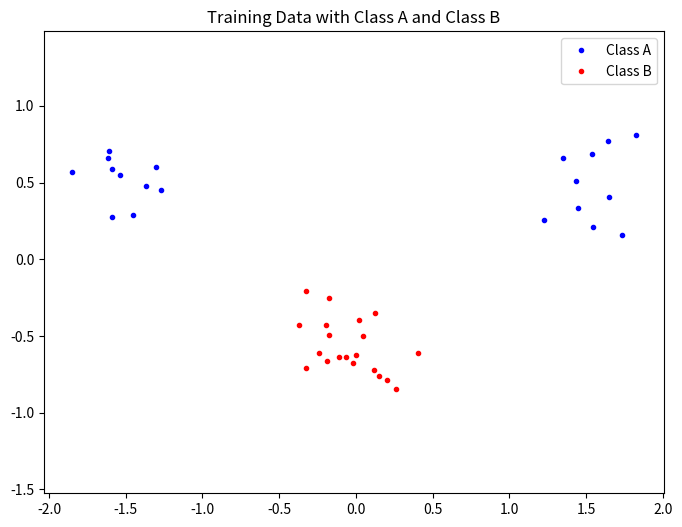
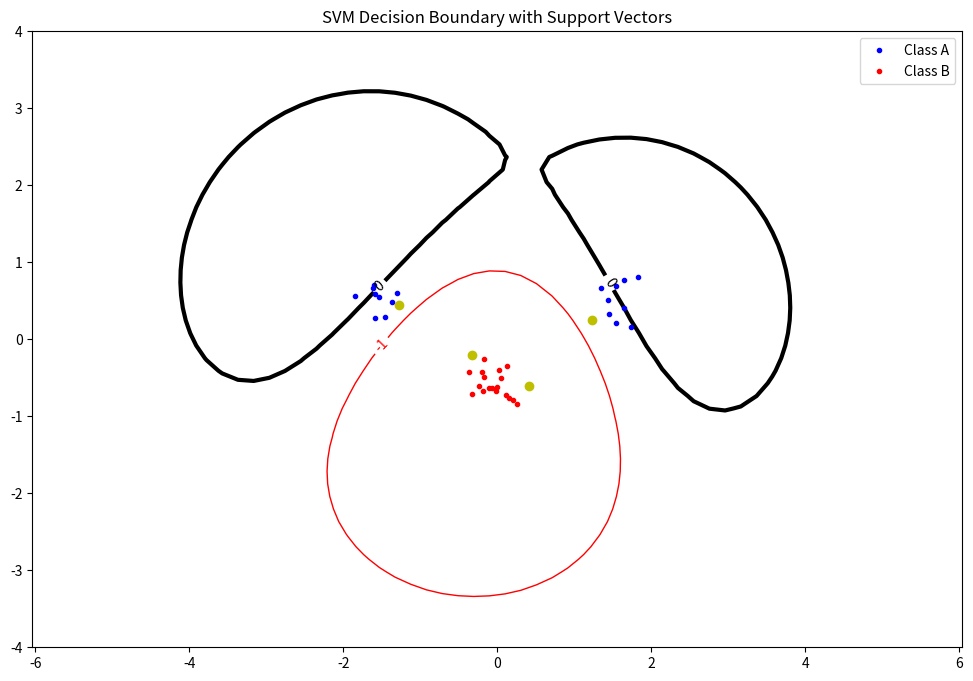

Source code (Python) for these figures, in order:
import math
import matplotlib.pyplot as plt
import numpy as np
import random
from scipy.optimize import minimize

# 设置随机种子以确保结果可重复
np.random.seed(100)


# TODO 01: define a kernel function

# 线性核函数
def linear_kernel(x, y):
    return np.dot(x, y)


# 多项式核函数
def polynomial_kernel(x, y, p=2):
    return (np.dot(x, y) + 1) ** p


# RBF核函数
def rbf_kernel(x, y, sigma=1.5):
    return np.exp(-np.linalg.norm(x - y) ** 2 / (2 * sigma ** 2))


# TODO 02: Implement the function objective based on equation (4)

# 最小化关于拉格朗日乘子αi的函数：
# 所有样本对（i,j）的拉格朗日乘子、标签和核函数值的乘积之和的1/2 - 所有拉格朗日乘子的和

def objective(alpha, P):
    return 0.5 * np.dot(alpha, np.dot(P, alpha)) - np.sum(alpha)


# TODO 03:  Implement the function zerofun based on equation (10)
def zerofun(alpha, target):
    return np.dot(alpha, target)


def train_svm(X, target, kernel):
    N = len(X)
    P = np.zeros((N, N))
    for i in range(N):
        for j in range(N):
            P[i, j] = target[i] * target[j] * kernel(X[i], X[j])

    start = np.zeros(N)
    C = 40
    B = [(0, C) for _ in range(N)]
    XC = {'type': 'eq', 'fun': lambda a: zerofun(a, target)}

    ret = minimize(fun=lambda a: objective(a, P), x0=start, bounds=B, constraints=XC)
    alpha = ret['x']

    # TODO 04: Extract the non-zero α values
    # 提取非零α值
    threshold = 1e-5
    non_zero_alphas = [(a, X[i], target[i]) for i, a in enumerate(alpha) if threshold < a < C]
    b = compute_b(non_zero_alphas, kernel)

    return non_zero_alphas, b


# TODO 05: Calculate the b value using equation (7)
def compute_b(non_zero_alphas, kernel):
    s = non_zero_alphas[0][1]
    t_s = non_zero_alphas[0][2]
    b_sum = sum(alpha * t * kernel(x, s) for alpha, x, t in non_zero_alphas)
    b = b_sum / len(non_zero_alphas) - t_s
    return b



# TODO 06: indicator function based on equation(6)
def indicator_function(x, non_zero_alphas, b, kernel):
    indicator_result = sum(alpha * t * kernel(x_i, x) for alpha, x_i, t in non_zero_alphas) - b
    return indicator_result


# 数据
classA = np.concatenate((np.random.randn(10, 2) * 0.2 + [- 1.5, 0.5],
                         np.random.randn(10, 2) * 0.2 + [1.5, 0.5]))
classB = np.random.randn(20, 2) * 0.2 + [0.0, -0.5]
inputs = np.concatenate((classA, classB))
# 标签
targets = np.concatenate((np.ones(classA.shape[0]), -np.ones(classB.shape[0])))

# 获取数据点的总数
N = inputs.shape[0]
# 随机打乱数据点
permute = list(range(N))
random.shuffle(permute)
inputs = inputs[permute, :]
targets = targets[permute]

# plot
plt.figure(figsize=(8, 6))
plt.plot([p[0] for p in classA], [p[1] for p in classA], 'b.', label='Class A')
plt.plot([p[0] for p in classB], [p[1] for p in classB], 'r.', label='Class B')
plt.axis('equal')
plt.title('Training Data with Class A and Class B')
plt.legend()
plt.show()
# train SVM
non_zero_alphas, b = train_svm(inputs, targets, rbf_kernel)
# plot decision boundary
xgrid = np.linspace(-5, 5, 50)
ygrid = np.linspace(-4, 4, 50)
grid = np.array([[indicator_function(np.array([x, y]), non_zero_alphas, b, rbf_kernel)
                  for x in xgrid]
                 for y in ygrid])

plt.figure(figsize=(12, 8))
contour = plt.contour(xgrid, ygrid, grid, levels=(-1.0, 0.0, 1.0), colors=('red', 'black', 'blue'), linewidths=(1, 3, 1))
plt.clabel(contour, inline=1, fontsize=10)
plt.plot([p[0] for p in classA], [p[1] for p in classA], 'b.', label='Class A')
plt.plot([p[0] for p in classB], [p[1] for p in classB], 'r.', label='Class B')

for alpha, x, t in non_zero_alphas:
    plt.plot(x[0], x[1], 'yo')

plt.title('SVM Decision Boundary with Support Vectors')
plt.axis('equal')
plt.legend()
plt.savefig('svmcontour.pdf')
plt.show()

